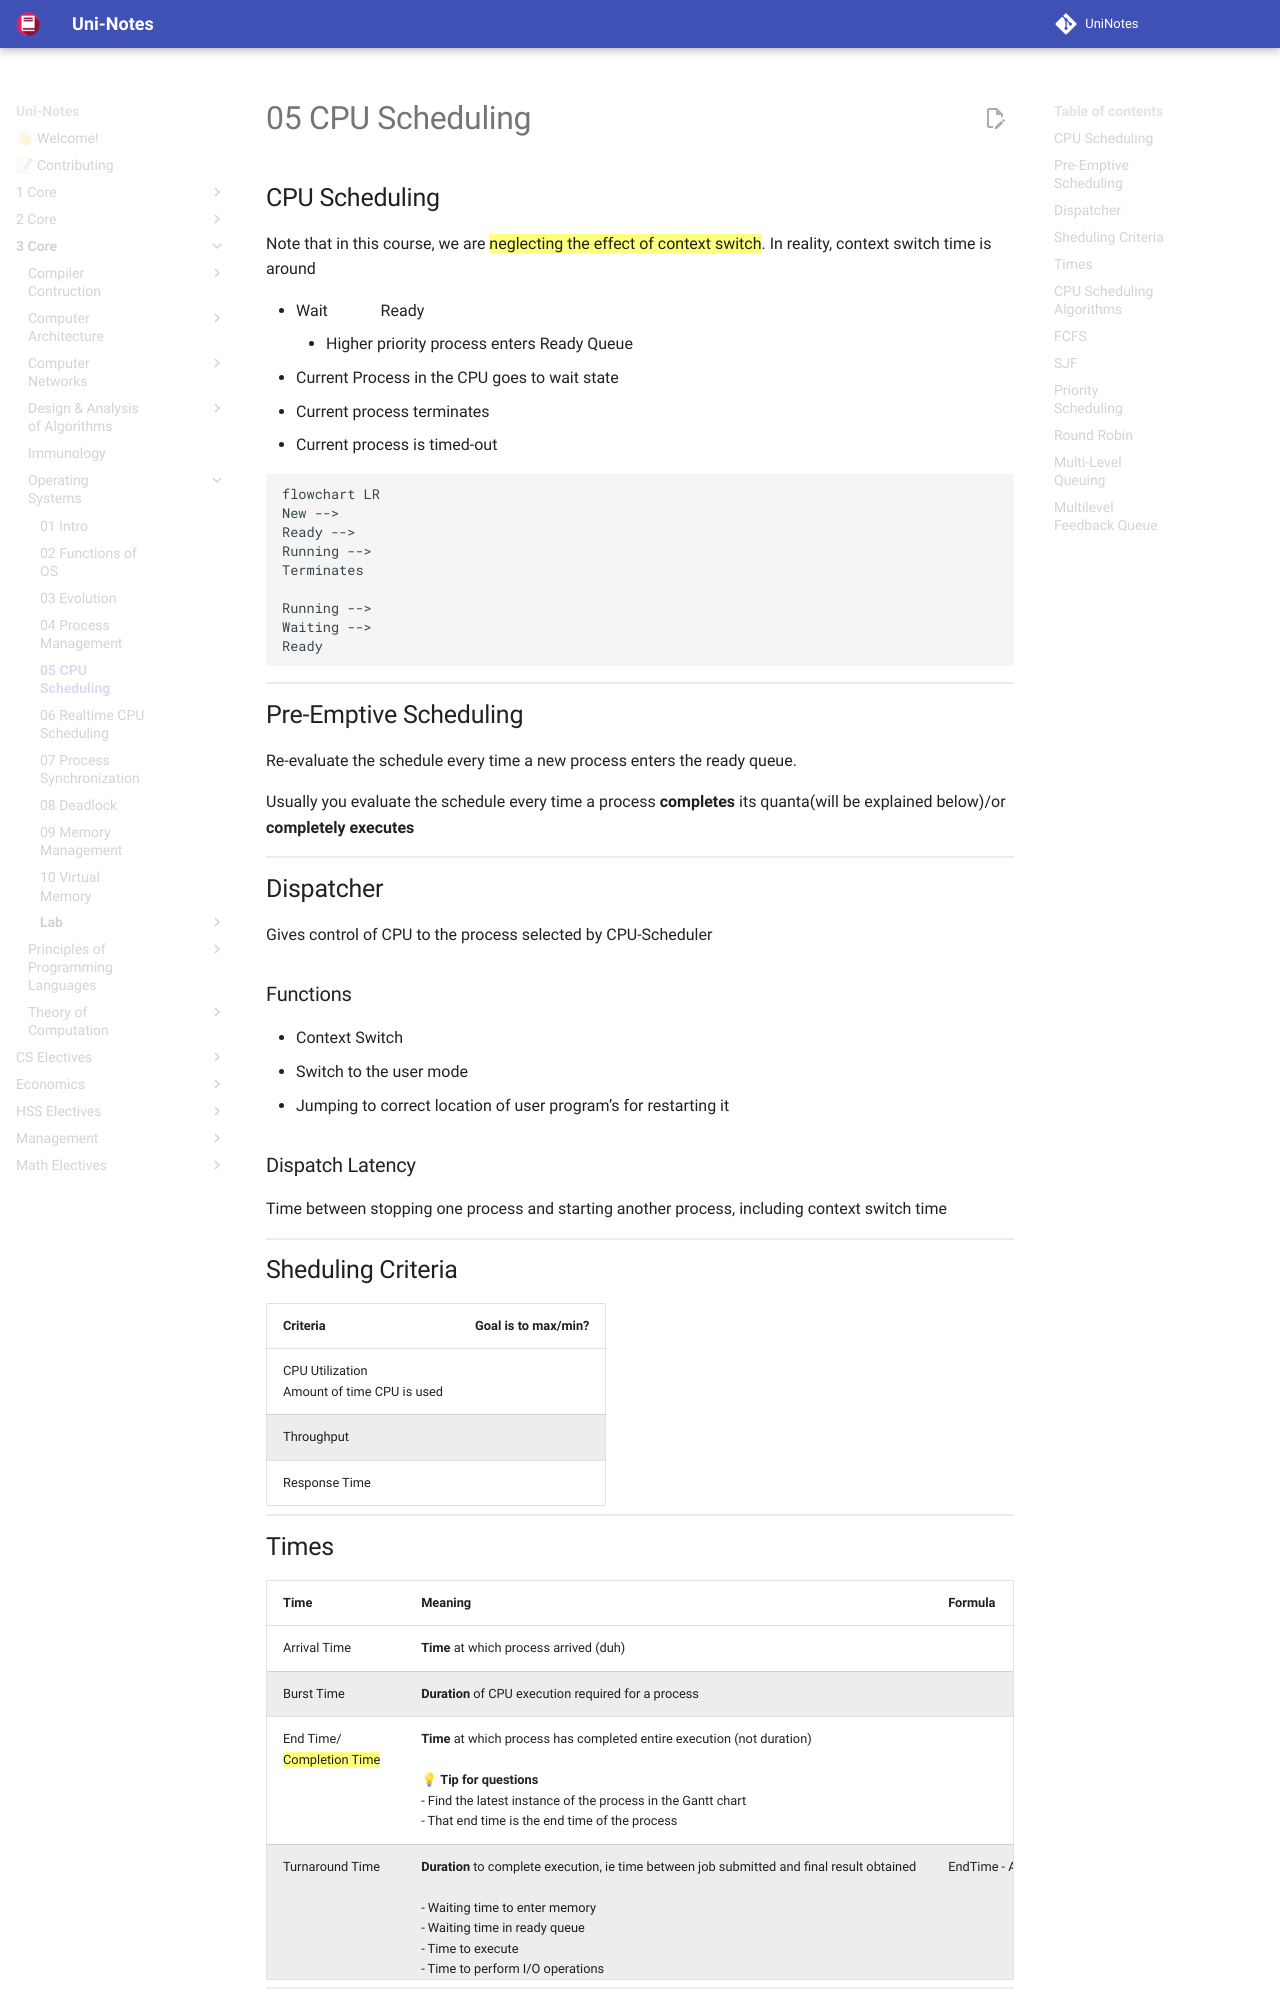

repository: uni-notes/uni-notes · page: 3_Core/Operating_Systems/05_CPU_Scheduling/index.html · generator: mkdocs

## CPU Scheduling

Note that in this course, we are ==neglecting the effect of context switch==. In reality, context switch time is around $5 \micro s$

- Wait $\to$ Ready
    - Higher priority process enters Ready Queue
- Current Process in the CPU goes to wait state
- Current process terminates
- Current process is timed-out

```mermaid
flowchart LR
New -->
Ready -->
Running -->
Terminates

Running -->
Waiting -->
Ready
```

## Pre-Emptive Scheduling

Re-evaluate the schedule every time a new process enters the ready queue.

Usually you evaluate the schedule every time a process **completes** its quanta(will be explained below)/or **completely executes**

## Dispatcher

Gives control of CPU to the process selected by CPU-Scheduler

### Functions

- Context Switch
- Switch to the user mode
- Jumping to correct location of user program’s for restarting it

### Dispatch Latency

Time between stopping one process and starting another process, including context switch time

## Sheduling Criteria

| Criteria                                        | Goal is to max/min? |
| ----------------------------------------------- | ------------------- |
| CPU Utilization<br />Amount of time CPU is used | $\uparrow$          |
| Throughput                                      | $\uparrow$          |
| Response Time                                   | $\downarrow$        |
